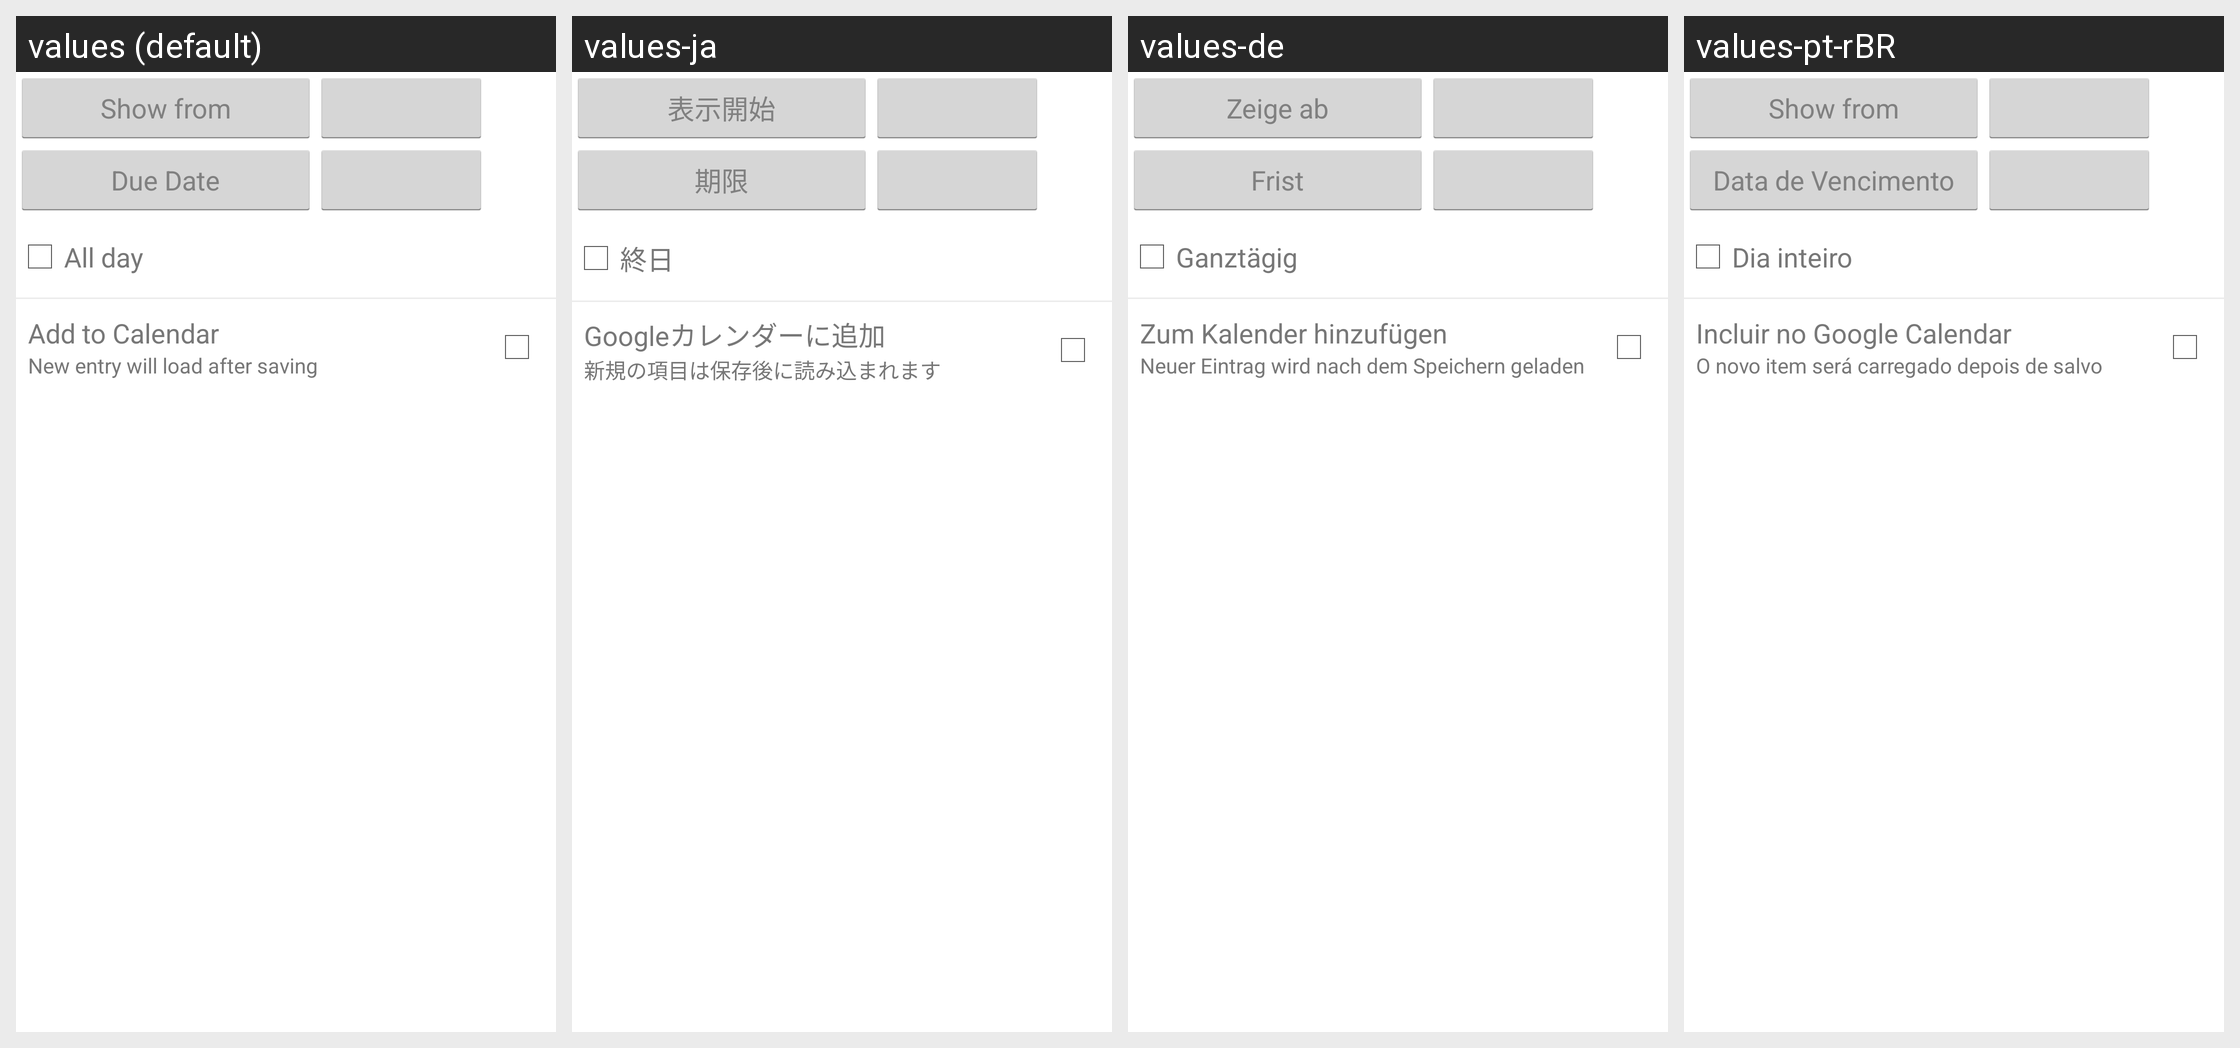

Locale-by-locale string values for the Android screen shown in this grid:
Android screen res/layout/task_editor_scheduling.xml rendered under 4 locales, left to right: values (default), values-ja, values-de, values-pt-rBR. Device: Nexus 5 (rendered at 1080×1920; each locale shown at half size, 540×960, under a caption strip naming it); theme ShuffleTheme.
Other locales in the repository, not shown: values-da, values-es, values-fr, values-pl, values-zh-rCN, values-zh-rTW.
Strings drawn on this screen, with the default value and each locale's value (text and hints the layout hard-codes, and strings that could not be matched under every locale, appear in the picture but are not listed):

show_from_title
  values: Show from
  values-ja: 表示開始
  values-de: Zeige ab
  values-pt-rBR: Show from  [not translated; the default value is used]

due_date_title
  values: Due Date
  values-ja: 期限
  values-de: Frist
  values-pt-rBR: Data de Vencimento

all_day_title
  values: All day
  values-ja: 終日
  values-de: Ganztägig
  values-pt-rBR: Dia inteiro

add_to_gcal_title
  values: Add to Calendar
  values-ja: Googleカレンダーに追加
  values-de: Zum Kalender hinzufügen
  values-pt-rBR: Incluir no Google Calendar

add_to_gcal_detail
  values: New entry will load after saving
  values-ja: 新規の項目は保存後に読み込まれます
  values-de: Neuer Eintrag wird nach dem Speichern geladen
  values-pt-rBR: O novo item será carregado depois de salvo
